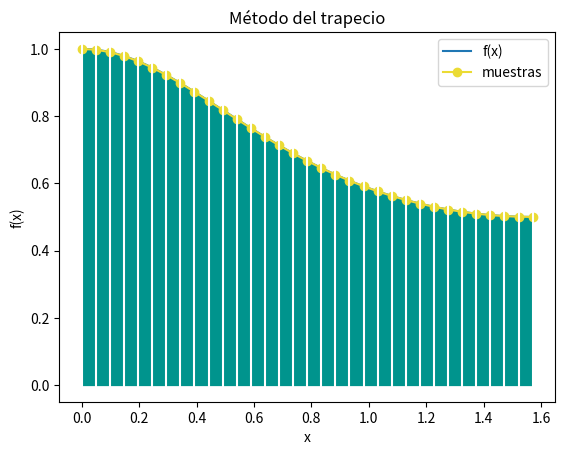

Reproduce this figure in Python.
# Integración: Regla Simpson 1/3
# Validar cantidad de tramos pares
import numpy as np
import matplotlib.pyplot as plt

# INGRESO


def fx(x): return 1/(1+(np.sin(x))**2)


# intervalo de integración
a = 0
b = np.pi/2
tramos = 32

# Validar cantidad de tramos pares
esimpar = tramos % 2
while (esimpar == 1):
    tramos = int(input('tramos es par: '))
    esimpar = tramos % 2

# PROCEDIMIENTO
# Regla de Simpson 1/3, varios tramos
h = (b-a)/tramos
xi = a
# segmento por cada dos tramos
suma = fx(xi)
for i in range(0, tramos-2, 2):
    xi = xi + h
    suma = suma + 4*fx(xi)
    xi = xi + h
    suma = suma + 2*fx(xi)
# último segmento
xi = xi + h
suma = suma + 4*fx(xi)
suma = suma + fx(b)
area = (h/3)*suma

# SALIDA
print('tramos: ', tramos)
print('Integral: ', area)

# GRAFICA
# Puntos de muestra
muestras = tramos + 1
xi = np.linspace(a, b, muestras)
fi = fx(xi)
# Linea suave
muestraslinea = tramos*10 + 1
xk = np.linspace(a, b, muestraslinea)
fk = fx(xk)

# Graficando
plt.plot(xk, fk, label='f(x)')
plt.plot(xi, fi, marker='o',
         color='#ebdb34', label='muestras')

plt.xlabel('x')
plt.ylabel('f(x)')
plt.title('Método del trapecio')
plt.legend()

# Trapecios
plt.fill_between(xi, 0, fi, color='#00948d')
for i in range(0, muestras, 1):
    plt.axvline(xi[i], color='w')

plt.show()
